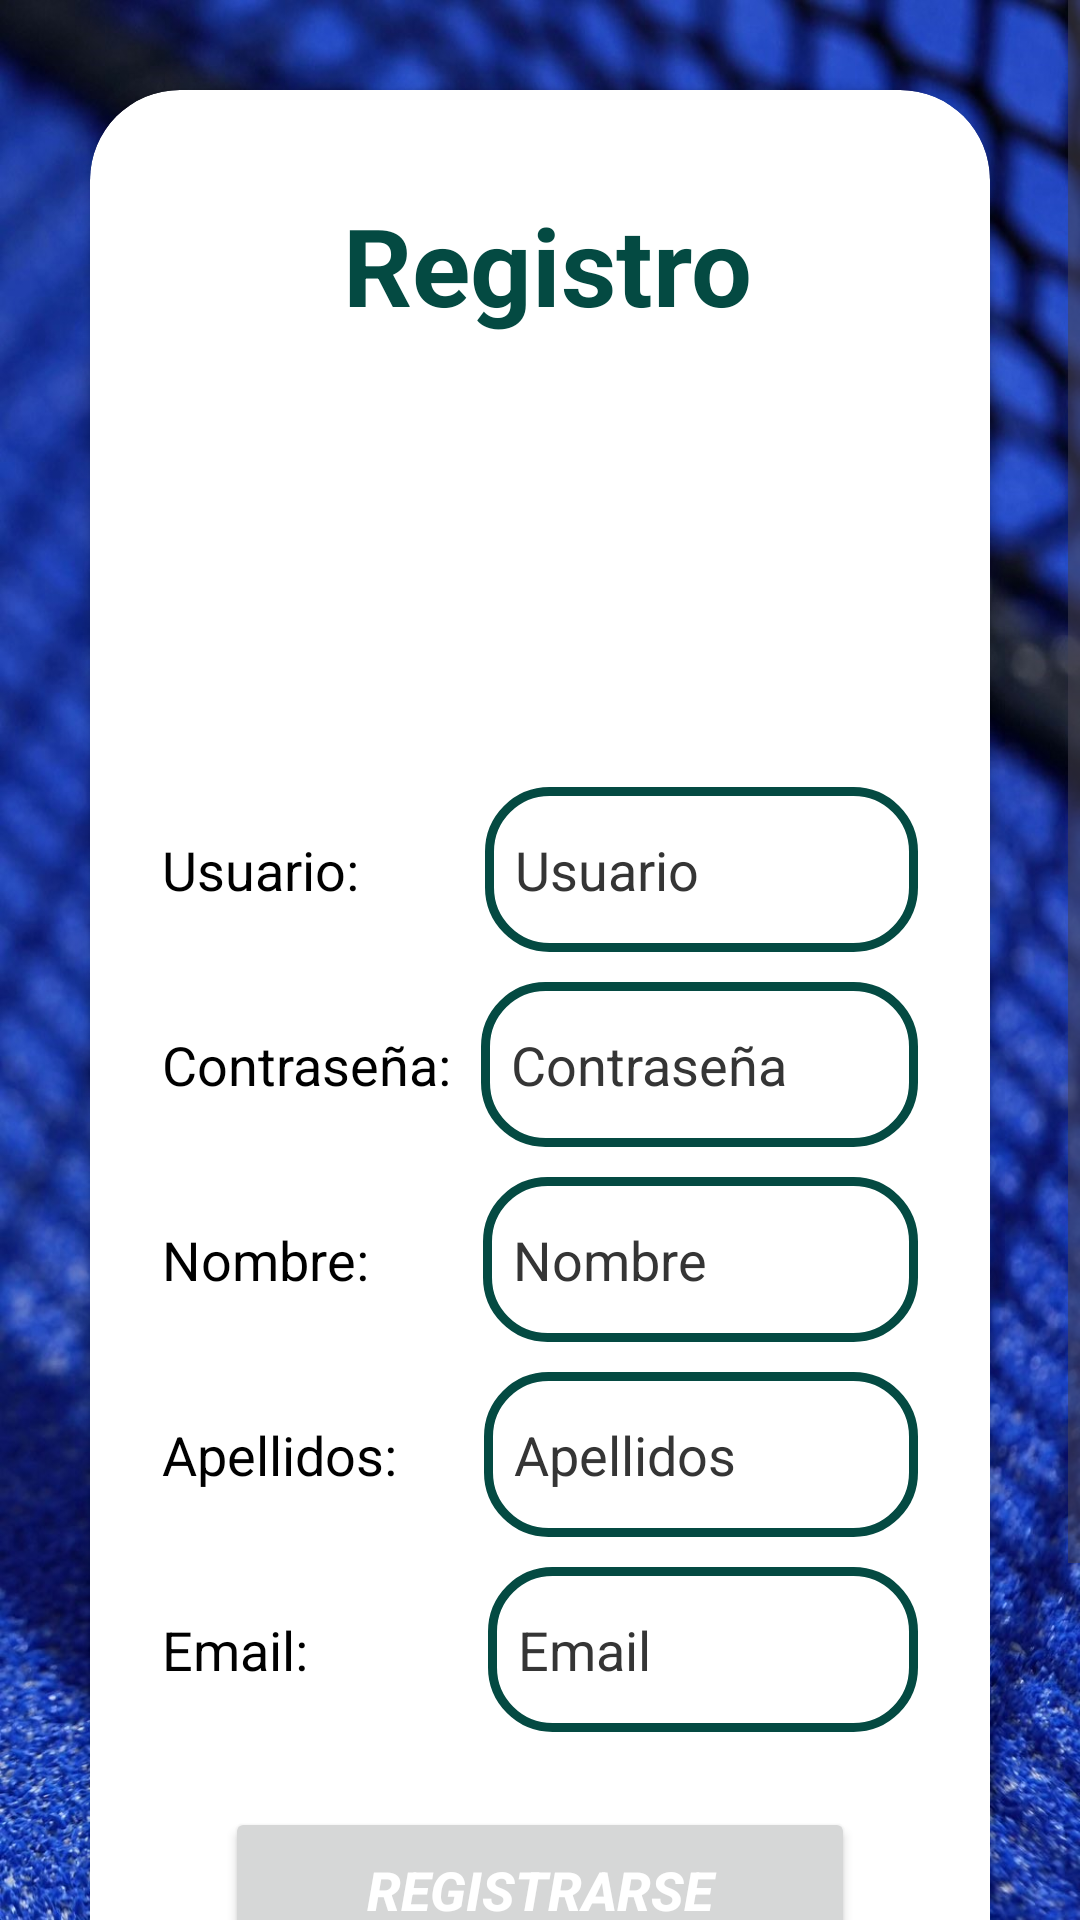

Reconstruct the res/layout file that produces this screen, plus the resources it refers to.
<!-- AndroidManifest.xml: application theme Theme.Padinfo -->
<!-- res/layout/activity_signup_user.xml -->
<?xml version="1.0" encoding="utf-8"?>
<ScrollView xmlns:android="http://schemas.android.com/apk/res/android"
    android:layout_width="match_parent"
    android:layout_height="match_parent"
    xmlns:app="http://schemas.android.com/apk/res-auto"
    xmlns:tools="http://schemas.android.com/tools"
    android:background="@drawable/fondo_padel">

    <LinearLayout
        android:layout_width="match_parent"
        android:layout_height="wrap_content"
        android:gravity="center"
        android:orientation="vertical">

        <androidx.cardview.widget.CardView
            android:layout_width="match_parent"
            android:layout_height="wrap_content"
            android:layout_margin="30dp"
            android:elevation="20dp"
            app:cardCornerRadius="30dp">

            <LinearLayout
                android:layout_width="match_parent"
                android:layout_height="wrap_content"
                android:gravity="center"
                android:orientation="vertical"
                android:padding="24dp">

                <TextView
                    android:layout_width="match_parent"
                    android:layout_height="wrap_content"
                    android:layout_marginTop="10dp"
                    android:paddingStart="5dp"
                    android:text="@string/signupTxt"
                    android:textAlignment="center"
                    android:textColor="@color/green_normal"
                    android:textSize="36sp"
                    android:textStyle="bold"
                    tools:ignore="RtlSymmetry" />

                    <ImageView
                        android:id="@+id/imgApp2"
                        android:layout_width="100dp"
                        android:layout_height="100dp"
                        android:layout_marginTop="20dp"
                        tools:srcCompat="@tools:sample/avatars" />

                <LinearLayout
                    android:layout_width="match_parent"
                    android:layout_height="55dp"
                    android:layout_marginTop="30dp"
                    android:orientation="horizontal">

                    <TextView
                        android:layout_width="wrap_content"
                        android:layout_height="match_parent"
                        android:text="@string/usuario"
                        android:textSize="18sp"
                        android:gravity="center" />

                    <EditText
                        android:id="@+id/editTxtUser_signup"
                        android:layout_width="wrap_content"
                        android:layout_height="match_parent"
                        android:layout_marginStart="42dp"
                        android:background="@drawable/custom_edit_text"
                        android:ems="10"
                        android:hint="@string/usu"
                        android:inputType="text"
                        android:padding="10dp"
                        android:textColor="@color/black"
                        android:textColorHighlight="@color/cardview_dark_background"
                        android:textColorHint="#353535" />

                </LinearLayout>

                <LinearLayout
                    android:layout_width="match_parent"
                    android:layout_height="55dp"
                    android:layout_marginTop="10dp"
                    android:orientation="horizontal">

                    <TextView
                        android:layout_width="wrap_content"
                        android:layout_height="match_parent"
                        android:text="@string/contrasenya"
                        android:textSize="18sp"
                        android:gravity="center" />

                    <EditText
                        android:id="@+id/editTxtPassword_signup"
                        android:layout_width="wrap_content"
                        android:layout_height="match_parent"
                        android:layout_marginStart="10dp"
                        android:background="@drawable/custom_edit_text"
                        android:ems="10"
                        android:hint="@string/contra"
                        android:inputType="textPassword"
                        android:padding="10dp"
                        android:textColor="@color/black"
                        android:textColorHighlight="@color/cardview_dark_background"
                        android:textColorHint="#353535" />

                </LinearLayout>

                <LinearLayout
                    android:layout_width="match_parent"
                    android:layout_height="55dp"
                    android:layout_marginTop="10dp"
                    android:orientation="horizontal">

                    <TextView
                        android:layout_width="wrap_content"
                        android:layout_height="match_parent"
                        android:text="@string/nombre"
                        android:textSize="18sp"
                        android:gravity="center" />

                    <EditText
                        android:id="@+id/editTxtName_signup"
                        android:layout_width="wrap_content"
                        android:layout_height="match_parent"
                        android:layout_marginStart="38dp"
                        android:background="@drawable/custom_edit_text"
                        android:ems="10"
                        android:hint="@string/nombreTxt"
                        android:padding="10dp"
                        android:textColor="@color/black"
                        android:textColorHighlight="@color/cardview_dark_background"
                        android:textColorHint="#353535" />

                </LinearLayout>

                <LinearLayout
                    android:layout_width="match_parent"
                    android:layout_height="55dp"
                    android:layout_marginTop="10dp"
                    android:orientation="horizontal">

                    <TextView
                        android:layout_width="wrap_content"
                        android:layout_height="match_parent"
                        android:text="@string/apellidos"
                        android:textSize="18sp"
                        android:gravity="center" />

                    <EditText
                        android:id="@+id/editTxtLastName_signup"
                        android:layout_width="wrap_content"
                        android:layout_height="match_parent"
                        android:layout_marginStart="29dp"
                        android:background="@drawable/custom_edit_text"
                        android:ems="10"
                        android:hint="@string/apellidosTxt"
                        android:padding="10dp"
                        android:textColor="@color/black"
                        android:textColorHighlight="@color/cardview_dark_background"
                        android:textColorHint="#353535" />

                </LinearLayout>

                <LinearLayout
                    android:layout_width="match_parent"
                    android:layout_height="55dp"
                    android:layout_marginTop="10dp"
                    android:orientation="horizontal">

                    <TextView
                        android:layout_width="wrap_content"
                        android:layout_height="match_parent"
                        android:text="@string/email"
                        android:textSize="18sp"
                        android:gravity="center" />

                    <EditText
                        android:id="@+id/editTxtEmail_signup"
                        android:layout_width="wrap_content"
                        android:layout_height="match_parent"
                        android:layout_marginStart="60dp"
                        android:background="@drawable/custom_edit_text"
                        android:ems="10"
                        android:hint="@string/emailTxt"
                        android:padding="10dp"
                        android:inputType="textEmailAddress"
                        android:textColor="@color/black"
                        android:textColorHighlight="@color/cardview_dark_background"
                        android:textColorHint="#353535" />

                </LinearLayout>

                <Button
                    android:id="@+id/btnRegistroNuevoUsuario"
                    android:layout_width="210dp"
                    android:layout_height="55dp"
                    android:layout_marginTop="25dp"
                    android:insetTop="0dp"
                    android:insetBottom="0dp"
                    android:text="@string/registroUsuario"
                    android:textColor="#FFFFFF"
                    android:textSize="18sp"
                    android:textStyle="bold|italic"
                    app:cornerRadius="20dp" />

                <Button
                    android:id="@+id/btnCancelRegistro"
                    android:layout_width="210dp"
                    android:layout_height="55dp"
                    android:layout_marginTop="10dp"
                    android:layout_marginBottom="10dp"
                    android:insetTop="0dp"
                    android:insetBottom="0dp"
                    android:text="@string/cancelar"
                    android:textColor="#FFFFFF"
                    android:textSize="18sp"
                    android:textStyle="bold|italic"
                    app:cornerRadius="20dp" />

            </LinearLayout>

        </androidx.cardview.widget.CardView>

    </LinearLayout>

</ScrollView>
<!-- resources referenced by this layout -->
<resources>
  <color name="black">#000000</color>
  <color name="green_normal">#044a42</color>
  <!-- drawable custom_edit_text (drawable) -->
  <?xml version="1.0" encoding="utf-8"?>
  <shape xmlns:android="http://schemas.android.com/apk/res/android"
      android:shape="rectangle">
      <stroke
          android:width="3dp"
          android:color="@color/stroke_color" />
      <corners
          android:radius="20dp" />
  </shape>
  <!-- drawable fondo_padel: jpeg bitmap (drawable, 311527 bytes) -->
  <string name="apellidos">Apellidos:</string>
  <string name="apellidosTxt">Apellidos</string>
  <string name="cancelar">CANCELAR</string>
  <string name="contra">Contraseña</string>
  <string name="contrasenya">Contraseña:</string>
  <string name="email">Email:</string>
  <string name="emailTxt">Email</string>
  <string name="nombre">Nombre:</string>
  <string name="nombreTxt">Nombre</string>
  <string name="registroUsuario">REGISTRARSE</string>
  <string name="signupTxt">Registro</string>
  <string name="usu">Usuario</string>
  <string name="usuario">Usuario:</string>
  <style name="Theme.Padinfo" parent="Base.Theme.Padinfo" />
  <color name="stroke_color">@color/green_normal</color>
  <style name="Base.Theme.Padinfo" parent="Theme.Material3.DayNight.NoActionBar">
          
          <item name="android:textColor">@color/black</item>
          <item name="android:textColorHint">@color/grey_hint</item>
          <item name="android:textColorHighlight">@color/red</item>
          
          
          <item name="colorPrimary">@color/green_normal</item>
          <item name="colorPrimaryVariant">@color/green_dark</item>
          <item name="colorOnPrimary">@color/white</item>
  
          
          <item name="colorSecondary">@color/teal_200</item>
          <item name="colorSecondaryVariant">@color/teal_700</item>
          <item name="colorOnSecondary">@color/black</item>
  
          
          <item name="android:statusBarColor" tools:targetAPI="l">?attr/colorPrimaryVariant</item>
  
          
      </style>
  <color name="grey_hint">#353535</color>
  <color name="red">#FF0000</color>
  <color name="green_dark">#062925</color>
  <color name="white">#FFFFFF</color>
  <color name="teal_200">#FF03DAC5</color>
  <color name="teal_700">#FF018786</color>
</resources>
